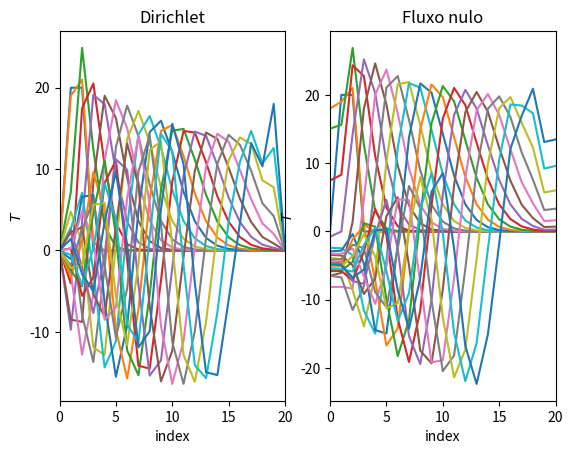

Generate this figure with matplotlib:
import numpy as np
import matplotlib.pyplot as plt

# [redacted]
# Exercicio 3

N = 20
t_steps = 200
paint_step = 10
delta_t, delta_x = .05, .5 # Evítase a diverxencia, pero non atopei parámetros diminuír máis o erro
u = 1

C = u * delta_t / delta_x

initial = np.zeros(N+1)
initial[1:3] = 20

boundary_dirichlet = (lambda t : 0, lambda t : 0)
boundary_neumann = (lambda t : 0, lambda t : 0)
boundaries = (boundary_dirichlet, boundary_neumann)
boundary_types = ("dirichlet", "neumann")

def diffusion_step(t, T_curr, T_old, boundary, boundary_type):
    T_new = np.zeros_like(T_curr)

    T_new[1:-1] = T_old[1:-1] - C * (T_curr[2:] - T_curr[:-2])

    if boundary_type == "dirichlet":
        T_new[0], T_new[-1] = boundary[0](t), boundary[-1](t)
    elif boundary_type == "neumann":
        T_new[0], T_new[-1] = T_new[1] - delta_x * boundary[0](t), T_new[-2] - delta_x * boundary[1](t)

    # Promedio para mesturar información
    T_new[1:-1] = .5 * (T_new[1:-1] + T[1:-1]).copy()

    return T_new

fig, axs = plt.subplots(1, 2)
titles = ("Dirichlet", "Fluxo nulo")

for _j, (boundary, boundary_type, ax, title) in enumerate(zip(boundaries, boundary_types, np.ravel(axs), titles)):

    T, T_old = initial, initial
    ax.plot(T, ls = "solid")

    ax.set_xlim(left = 0, right = N)

    ax.set_xlabel("index")
    ax.set_ylabel(r"$T$")

    ax.set_title(title)

    for t in range(t_steps):
        
        T_old = T
        T = diffusion_step(t, T, T_old, boundary, boundary_type)

        if t % paint_step == 0:
            ax.plot(T, ls = "solid")
            plt.pause(0.1)

#fig.savefig("tema8/ex3.pdf", dpi = 300, bbox_inches = "tight")
